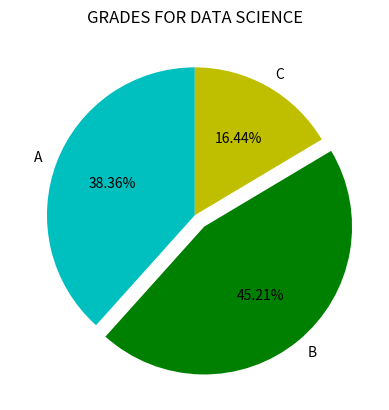

Recreate this plot in Python.
import matplotlib.pyplot as plt

labels = 'A', 'B', 'C'
sections = [56, 66, 24]
colors = ['c', 'g', 'y']
plt.pie(sections, labels=labels, colors=colors,startangle=90,explode = (0, 0.1, 0),autopct = '%1.2f%%')
plt.title('GRADES FOR DATA SCIENCE')
plt.show()